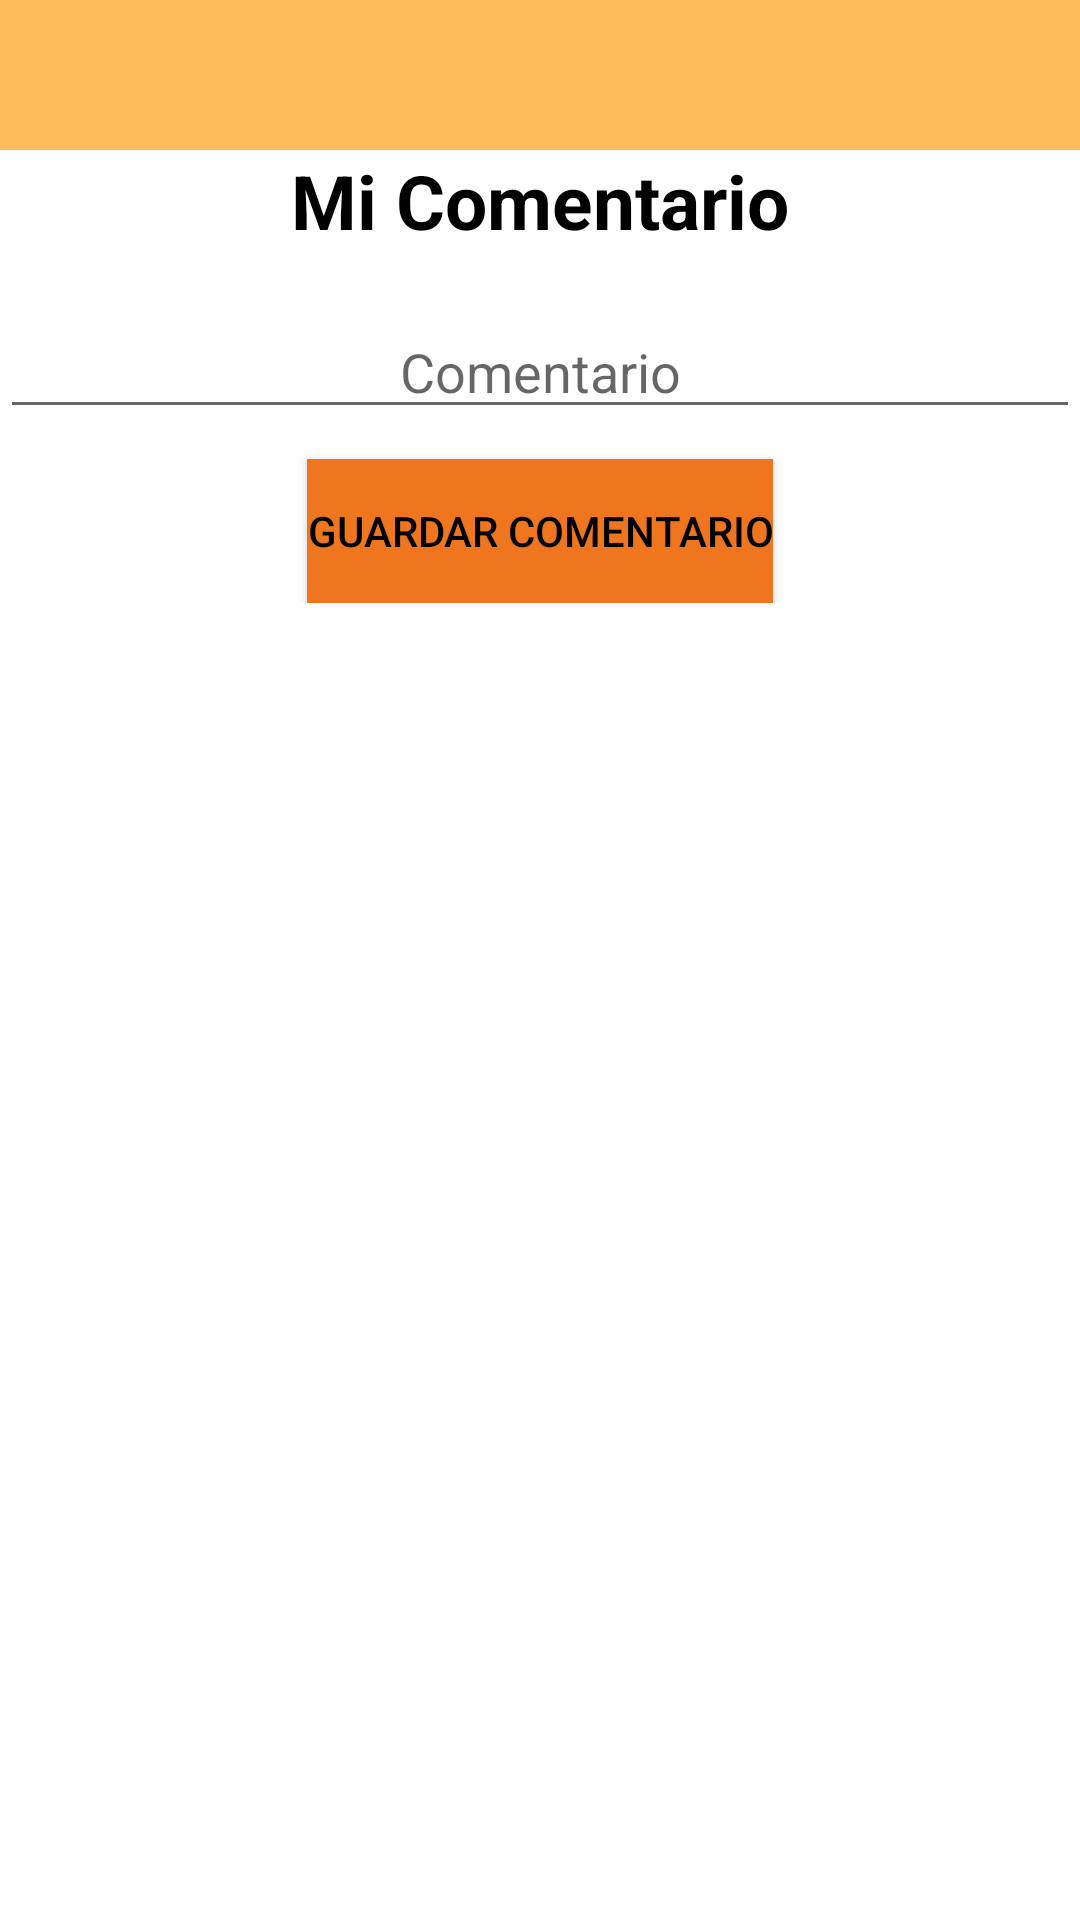

The Android layout XML behind this screen, and the referenced resources:
<!-- AndroidManifest.xml: application theme Theme.PhoenixStore -->
<!-- res/layout/fragment_comments_detail_dialog.xml -->
<?xml version="1.0" encoding="utf-8"?>
<FrameLayout xmlns:android="http://schemas.android.com/apk/res/android"
    xmlns:tools="http://schemas.android.com/tools"
    android:layout_width="match_parent"
    android:layout_height="match_parent"
    tools:context=".viewmodel.fragments.CommentsDetailDialogFragment">

    <LinearLayout
        android:layout_width="match_parent"
        android:layout_height="wrap_content"
        android:orientation="vertical">

        <Spinner
            android:id="@+id/spinnerScores"
            android:layout_width="match_parent"
            android:layout_height="50dp"
            android:background="@color/orange"/>

        <TextView
            android:id="@+id/tvComments"
            android:layout_width="match_parent"
            android:layout_height="wrap_content"
            android:text="@string/textTitleComments"
            android:textStyle="bold"
            android:gravity="center_horizontal"
            android:textSize="@dimen/sizeTitleComments"
            android:textColor="@color/black"/>

        <EditText
            android:id="@+id/etComments"
            android:layout_width="match_parent"
            android:layout_height="wrap_content"
            android:layout_marginTop="18dp"
            android:hint="@string/hintComment"
            android:inputType="textMultiLine"
            android:gravity="center_horizontal"/>

        <Button
            android:id="@+id/btSaveComment"
            android:layout_width="wrap_content"
            android:layout_height="wrap_content"
            android:layout_gravity="center_horizontal"
            android:background="@color/darkOrange"
            android:text="@string/saveComment"
            android:textColor="@color/black"
            android:layout_marginTop="10dp"/>

    </LinearLayout>

</FrameLayout>
<!-- resources referenced by this layout -->
<resources>
  <color name="black">#FF000000</color>
  <color name="darkOrange">#EF761E</color>
  <color name="orange">#FFBD59</color>
  <dimen name="sizeTitleComments">25sp</dimen>
  <string name="hintComment">Comentario</string>
  <string name="saveComment">guardar comentario</string>
  <string name="textTitleComments">Mi Comentario</string>
  <style name="Theme.PhoenixStore" parent="Theme.MaterialComponents.DayNight.NoActionBar">
          
          <item name="colorPrimary">@color/darkOrange</item>
          <item name="colorPrimaryVariant">@color/oranges</item>
          <item name="colorOnPrimary">@color/white</item>
          
          <item name="colorSecondary">@color/darkOranges</item>
          <item name="colorSecondaryVariant">@color/teal_700</item>
          <item name="colorOnSecondary">@color/black</item>
          
          <item name="android:statusBarColor" tools:targetApi="l">?attr/colorPrimaryVariant</item>
          
      </style>
  <color name="oranges">#FFBD59</color>
  <color name="white">#FFFFFFFF</color>
  <color name="darkOranges">#EF761E</color>
  <color name="teal_700">#FF018786</color>
</resources>
